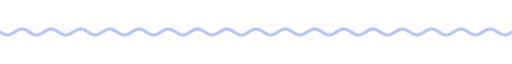
t = 0.00 s
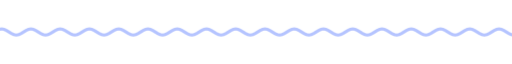
t = 1.67 s
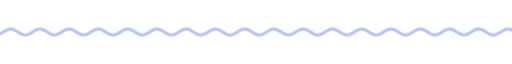
t = 3.33 s
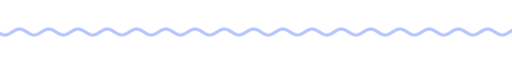
t = 5.00 s
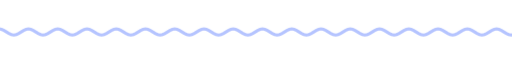
t = 6.67 s
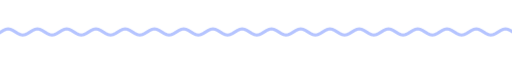
t = 8.33 s

The animated SVG that drew these frames (rendered in a browser with its animation timeline set to each time). Animation: 9 CSS @keyframes rules; frames cover the first 8.33 s, repeats indefinitely.

<svg xmlns="http://www.w3.org/2000/svg" xmlns:xlink="http://www.w3.org/1999/xlink" width="840" height="28" viewBox="0 0 840 28" role="img" aria-label="divider"><title>divider</title><style>text{font-family:G,R,'Google Sans','Segoe UI',Roboto,sans-serif;font-variation-settings:'ROND' 100}
.up{animation:up .8s cubic-bezier(.05,.7,.1,1) both}
.pop{transform-box:fill-box;transform-origin:center;animation:pop .6s cubic-bezier(.34,1.56,.64,1) both}
.fade{animation:fade .9s ease both}
.spin{transform-box:fill-box;transform-origin:center;animation:spin 40s linear infinite}
.spin-r{transform-box:fill-box;transform-origin:center;animation:spin 28s linear infinite reverse}
.bob{transform-box:fill-box;transform-origin:center;animation:bob 7s ease-in-out infinite}
.grow{transform-box:fill-box;transform-origin:left center;animation:grow 1.1s cubic-bezier(.2,0,0,1) both}
.wght{animation:wght 1.6s cubic-bezier(.2,0,0,1) .2s both}
.wave{animation:wave 2.4s linear infinite}
.blink{animation:blink 1s step-end infinite}
@keyframes blink{50%{opacity:0}}
@keyframes up{from{opacity:0;transform:translateY(14px)}to{opacity:1;transform:none}}
@keyframes pop{from{opacity:0;transform:scale(.6)}to{opacity:1;transform:scale(1)}}
@keyframes fade{from{opacity:0}to{opacity:1}}
@keyframes spin{to{transform:rotate(360deg)}}
@keyframes bob{0%,100%{transform:translateY(0) rotate(0)}50%{transform:translateY(-10px) rotate(12deg)}}
@keyframes grow{from{transform:scaleX(0)}to{transform:scaleX(1)}}
@keyframes wght{from{font-variation-settings:'ROND' 100,'wght' 400}to{font-variation-settings:'ROND' 100,'wght' 760}}
@keyframes wave{from{transform:translateX(0)}to{transform:translateX(-48px)}}
@media (prefers-reduced-motion:reduce){*{animation:none!important}}</style><clipPath id="w"><rect x="0" y="0" width="840" height="28"/></clipPath><g clip-path="url(#w)"><path class="wave" d="M0 14.0 L4 16.5 L8 18.3 L12 19.0 L16 18.3 L20 16.5 L24 14.0 L28 11.5 L32 9.7 L36 9.0 L40 9.7 L44 11.5 L48 14.0 L52 16.5 L56 18.3 L60 19.0 L64 18.3 L68 16.5 L72 14.0 L76 11.5 L80 9.7 L84 9.0 L88 9.7 L92 11.5 L96 14.0 L100 16.5 L104 18.3 L108 19.0 L112 18.3 L116 16.5 L120 14.0 L124 11.5 L128 9.7 L132 9.0 L136 9.7 L140 11.5 L144 14.0 L148 16.5 L152 18.3 L156 19.0 L160 18.3 L164 16.5 L168 14.0 L172 11.5 L176 9.7 L180 9.0 L184 9.7 L188 11.5 L192 14.0 L196 16.5 L200 18.3 L204 19.0 L208 18.3 L212 16.5 L216 14.0 L220 11.5 L224 9.7 L228 9.0 L232 9.7 L236 11.5 L240 14.0 L244 16.5 L248 18.3 L252 19.0 L256 18.3 L260 16.5 L264 14.0 L268 11.5 L272 9.7 L276 9.0 L280 9.7 L284 11.5 L288 14.0 L292 16.5 L296 18.3 L300 19.0 L304 18.3 L308 16.5 L312 14.0 L316 11.5 L320 9.7 L324 9.0 L328 9.7 L332 11.5 L336 14.0 L340 16.5 L344 18.3 L348 19.0 L352 18.3 L356 16.5 L360 14.0 L364 11.5 L368 9.7 L372 9.0 L376 9.7 L380 11.5 L384 14.0 L388 16.5 L392 18.3 L396 19.0 L400 18.3 L404 16.5 L408 14.0 L412 11.5 L416 9.7 L420 9.0 L424 9.7 L428 11.5 L432 14.0 L436 16.5 L440 18.3 L444 19.0 L448 18.3 L452 16.5 L456 14.0 L460 11.5 L464 9.7 L468 9.0 L472 9.7 L476 11.5 L480 14.0 L484 16.5 L488 18.3 L492 19.0 L496 18.3 L500 16.5 L504 14.0 L508 11.5 L512 9.7 L516 9.0 L520 9.7 L524 11.5 L528 14.0 L532 16.5 L536 18.3 L540 19.0 L544 18.3 L548 16.5 L552 14.0 L556 11.5 L560 9.7 L564 9.0 L568 9.7 L572 11.5 L576 14.0 L580 16.5 L584 18.3 L588 19.0 L592 18.3 L596 16.5 L600 14.0 L604 11.5 L608 9.7 L612 9.0 L616 9.7 L620 11.5 L624 14.0 L628 16.5 L632 18.3 L636 19.0 L640 18.3 L644 16.5 L648 14.0 L652 11.5 L656 9.7 L660 9.0 L664 9.7 L668 11.5 L672 14.0 L676 16.5 L680 18.3 L684 19.0 L688 18.3 L692 16.5 L696 14.0 L700 11.5 L704 9.7 L708 9.0 L712 9.7 L716 11.5 L720 14.0 L724 16.5 L728 18.3 L732 19.0 L736 18.3 L740 16.5 L744 14.0 L748 11.5 L752 9.7 L756 9.0 L760 9.7 L764 11.5 L768 14.0 L772 16.5 L776 18.3 L780 19.0 L784 18.3 L788 16.5 L792 14.0 L796 11.5 L800 9.7 L804 9.0 L808 9.7 L812 11.5 L816 14.0 L820 16.5 L824 18.3 L828 19.0 L832 18.3 L836 16.5 L840 14.0 L844 11.5 L848 9.7 L852 9.0 L856 9.7 L860 11.5 L864 14.0 L868 16.5 L872 18.3 L876 19.0 L880 18.3 L884 16.5 L888 14.0 L892 11.5 L896 9.7 L900 9.0 L904 9.7 L908 11.5 L912 14.0 L916 16.5 L920 18.3 L924 19.0 L928 18.3 L932 16.5 L936 14.0" fill="none" stroke="#b5c4ff" stroke-width="5" stroke-linecap="round"/></g></svg>
